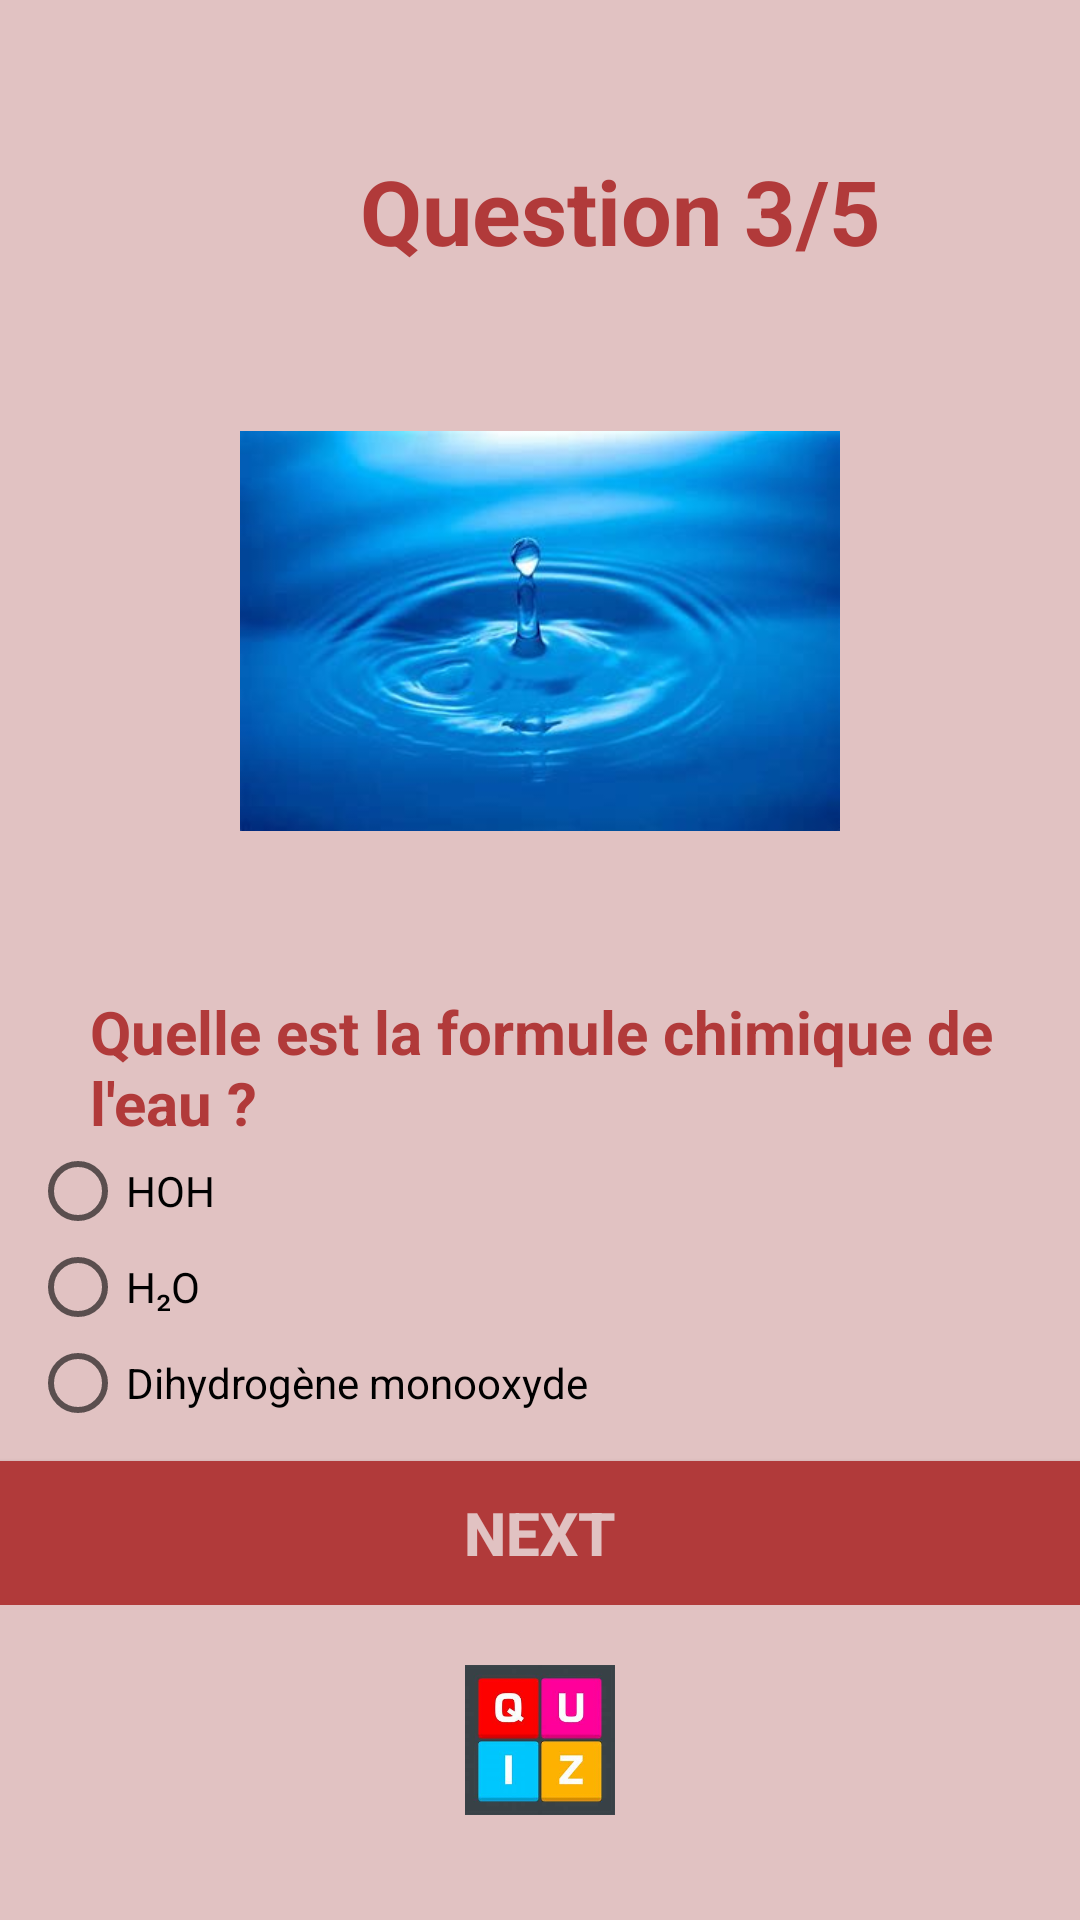

Write the Android layout XML for this screen, with the resource values it uses.
<!-- AndroidManifest.xml: application theme Theme.Culture_Quizz -->
<!-- res/layout/activity_quiz3.xml -->
<?xml version="1.0" encoding="utf-8"?>
<LinearLayout xmlns:android="http://schemas.android.com/apk/res/android"
    xmlns:app="http://schemas.android.com/apk/res-auto"
    xmlns:tools="http://schemas.android.com/tools"
    android:id="@+id/main"
    android:layout_width="match_parent"
    android:layout_height="match_parent"
    android:orientation="vertical"
    tools:context=".Quiz1"
    android:background="@color/Pink">

    <TextView
        android:layout_width="match_parent"
        android:layout_height="wrap_content"
        android:layout_gravity="center"
        android:layout_marginTop="50dp"
        android:text="Question 3/5"
        android:textSize="30dp"
        android:textStyle="bold"
        android:layout_marginLeft="80dp"
        android:textColor="@color/colorPrimary"
        />
    <ImageView
        android:id="@+id/imageView"
        android:layout_width="200dp"
        android:layout_height="200dp"
        android:layout_gravity="center"
        android:layout_marginTop="20dp"
        app:srcCompat="@drawable/quiz3" />

    <LinearLayout
        android:layout_width="match_parent"
        android:layout_height="wrap_content"
        android:orientation="vertical">

        <TextView
            android:layout_width="match_parent"
            android:layout_height="wrap_content"
            android:layout_gravity="center"
            android:layout_marginTop="20dp"
            android:text="Quelle est la formule chimique de l'eau ?"
            android:textSize="20dp"
            android:textStyle="bold"
            android:layout_marginLeft="20dp"
            android:textColor="@color/colorPrimary" />

        <RadioGroup
            android:layout_width="match_parent"
            android:layout_height="wrap_content"
            android:layout_marginLeft="10dp"
            android:id="@+id/radioGroup">

            <RadioButton
                android:id="@+id/option1"
                android:layout_width="wrap_content"
                android:layout_height="wrap_content"
                android:text="HOH" />

            <RadioButton
                android:id="@+id/option2"
                android:layout_width="wrap_content"
                android:layout_height="wrap_content"
                android:text="H₂O" />

            <RadioButton
                android:id="@+id/option3"
                android:layout_width="wrap_content"
                android:layout_height="wrap_content"
                android:text="Dihydrogène monooxyde" />


        </RadioGroup>

        <Button
            android:id="@+id/btnNext"
            android:layout_width="match_parent"
            android:layout_height="wrap_content"
            android:layout_marginTop="10dp"
            android:text="Next"
            android:textStyle="bold"
            android:textSize="20dp"
            android:textColor="@color/Pink"
            android:background="@color/colorPrimary"
            />



    </LinearLayout>

    <ImageView

        android:layout_width="50dp"
        android:layout_height="50dp"
        android:layout_gravity="center"
        android:layout_marginTop="20dp"
        app:srcCompat="@drawable/logo" />




</LinearLayout>
<!-- resources referenced by this layout -->
<resources>
  <color name="Pink">#E1C2C2</color>
  <color name="colorPrimary">#B13A3A</color>
  <!-- drawable logo: jpeg bitmap (drawable, 7454 bytes) -->
  <!-- drawable quiz3: jpeg bitmap (drawable, 9818 bytes) -->
  <style name="Theme.Culture_Quizz" parent="Base.Theme.Culture_Quizz" />
  <style name="Base.Theme.Culture_Quizz" parent="Theme.AppCompat.Light.DarkActionBar">
        <item name="colorPrimary">@color/colorPrimary</item>
          <item name="colorAccent">@color/colorAccent</item>
          <item name="colorPrimaryDark">@color/colorPrimaryDark</item>
      </style>
  <color name="colorAccent">#A59F9F</color>
  <color name="colorPrimaryDark">#FF000000</color>
</resources>
